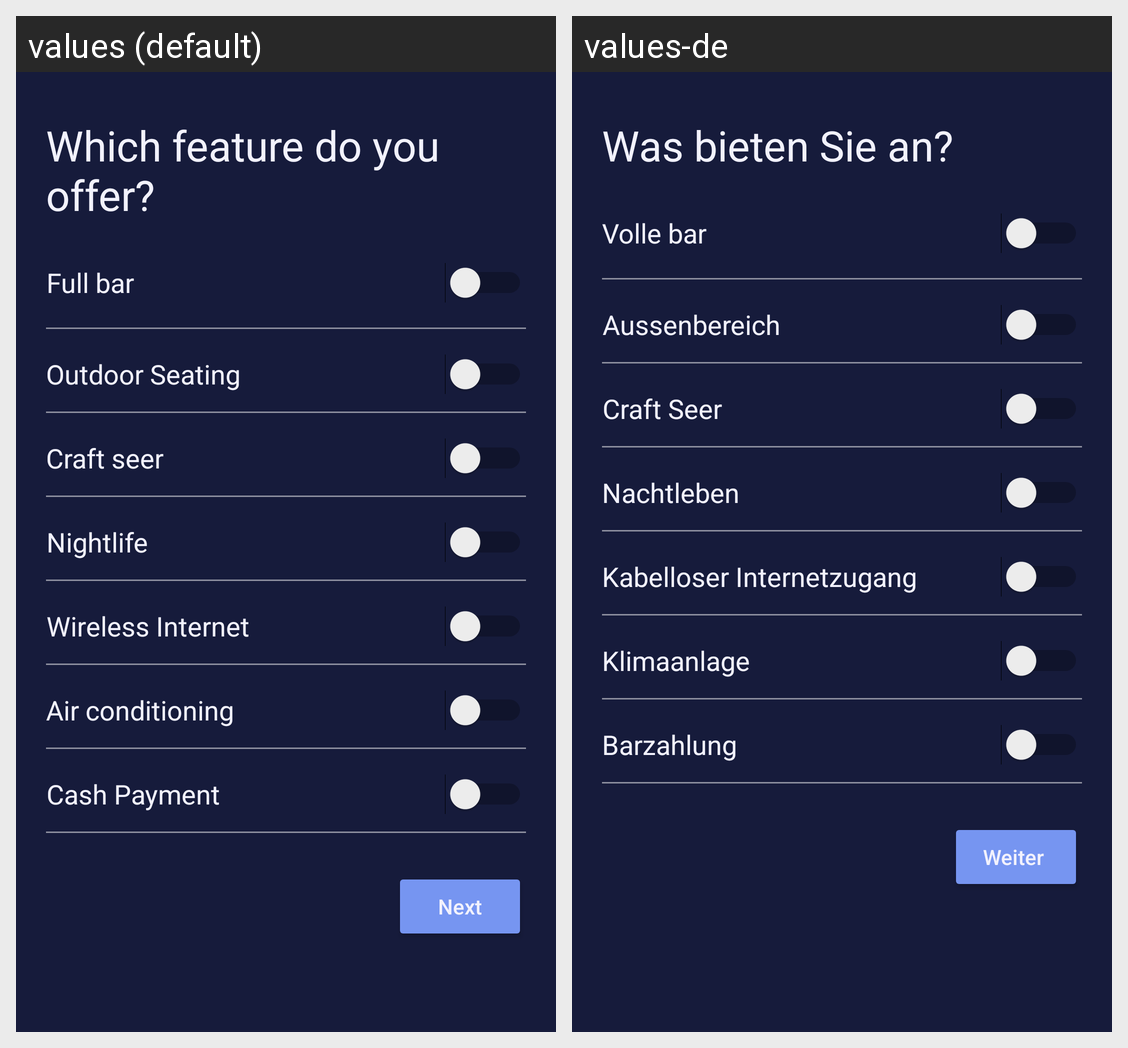

The same Android screen rendered under two of its app's locales, left to right. List the strings drawn on it with the default value and each locale's translation.
Android screen res/layout/activity_add_new_location_feature.xml rendered under 2 locales, left to right: values (default), values-de. Device: Nexus 5 (rendered at 1080×1920; each locale shown at half size, 540×960, under a caption strip naming it); theme AppTheme.
Strings drawn on this screen, with the default value and each locale's value (text and hints the layout hard-codes, and strings that could not be matched under every locale, appear in the picture but are not listed):

which_feature_do_you_offer
  values: Which feature do you offer?
  values-de: Was bieten Sie an? 

full_bar
  values: Full bar
  values-de: Volle bar

outdoor_seating
  values: Outdoor Seating
  values-de: Aussenbereich 

craft_seer
  values: Craft seer
  values-de: Craft Seer 

nightlife
  values: Nightlife
  values-de: Nachtleben

wireless_internet
  values: Wireless Internet
  values-de: Kabelloser Internetzugang

air_conditioning
  values: Air conditioning
  values-de: Klimaanlage

cash_payment
  values: Cash Payment
  values-de: Barzahlung

next
  values: Next
  values-de: Weiter
